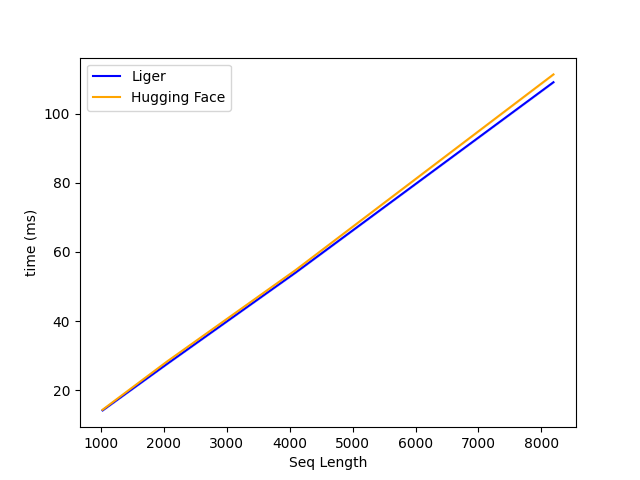

Source data for this figure (header and first rows):
N, Liger, Hugging Face
1024, 14.2, 14.4
2048, 27.6, 28.3
4096, 54.1, 54.8
8192, 109.1, 111.3
